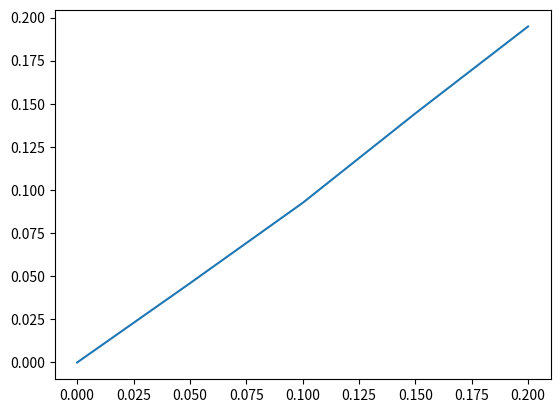

Write Python code to recreate this figure.
# Problem 2
import numpy as np
import matplotlib.pyplot as plt

# mu = np.array([0,0])
# sig = np.array([[9,0],[0,1]])
#
# x, y = np.random.multivariate_normal(mu, sig, 100).T
# plt.plot(x, y, 'x')
# plt.axis('equal')
# plt.xlabel("x")
# plt.ylabel("y")
# plt.title("Bi-variate Gaussian Distribution")
# plt.show()

# mu = np.array([0,0])
# sig = np.array([[1,-0.75],[-0.75,1]])
#
# x, y = np.random.multivariate_normal(mu, sig, 100).T
# plt.plot(x, y, 'o')
# plt.axis('equal')
# plt.xlabel("x")
# plt.ylabel("y")
# plt.title("Bi-variate Gaussian Distribution")
# plt.show()

t_f = np.array([0, 0.05, 0.1, 0.15, 0.2])
x = np.array([10000, 9541, 9075, 8556, 8052])
a_f = (10000 - x)/10000
plt.plot(t_f, a_f)
plt.show()